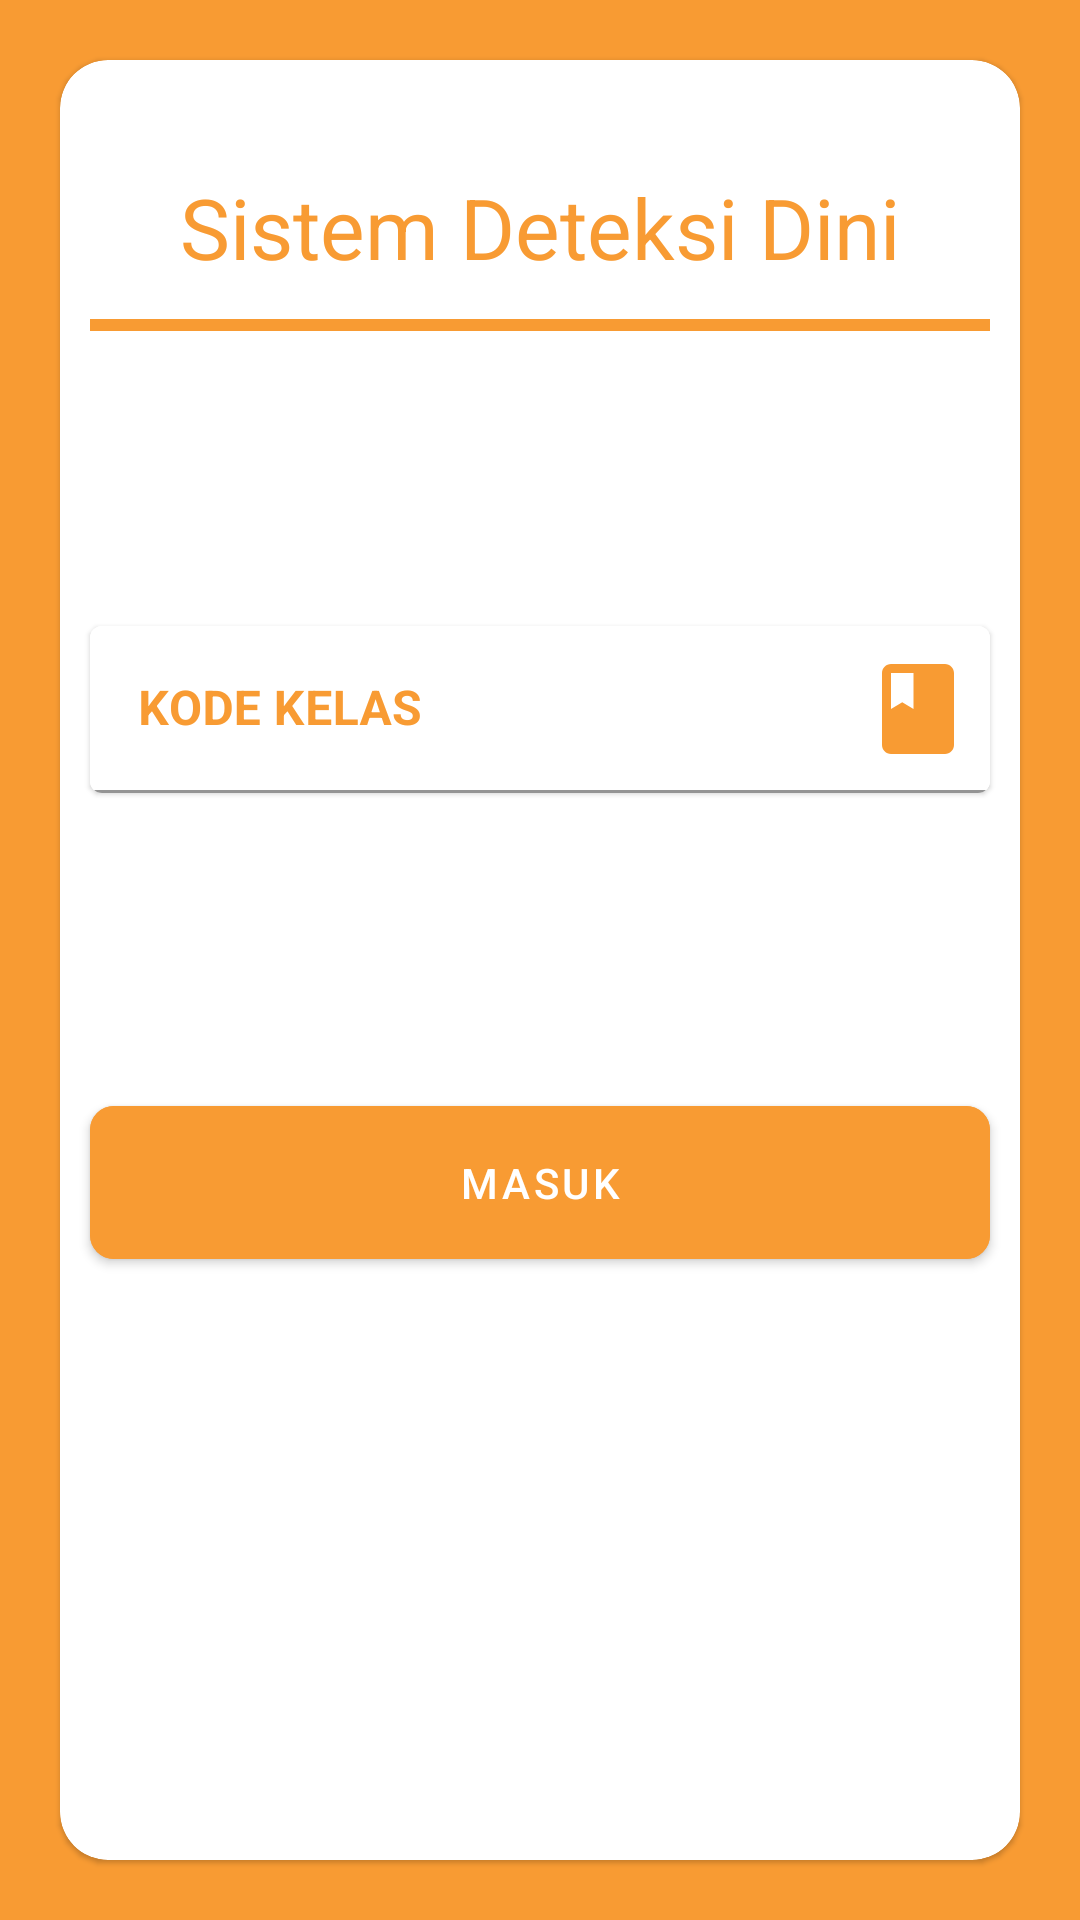

This screen was rendered from an Android layout file. Write that file and the resources it references.
<!-- AndroidManifest.xml: application theme AppTheme -->
<!-- res/layout/activity_login.xml -->
<?xml version="1.0" encoding="utf-8"?>
<androidx.constraintlayout.widget.ConstraintLayout
    xmlns:android="http://schemas.android.com/apk/res/android"
    xmlns:app="http://schemas.android.com/apk/res-auto"
    xmlns:tools="http://schemas.android.com/tools"
    android:layout_width="match_parent"
    android:layout_height="match_parent"
    android:background="@color/colorFirstDark"
    tools:context=".Login">

    <com.google.android.material.card.MaterialCardView
        android:id="@+id/CardKode"
        android:layout_width="0dp"
        android:layout_height="0dp"
        android:layout_margin="20dp"
        app:cardCornerRadius="16dp"
        app:layout_constraintTop_toTopOf="parent"
        app:layout_constraintBottom_toBottomOf="parent"
        app:layout_constraintLeft_toLeftOf="parent"
        app:layout_constraintRight_toRightOf="parent">
        <androidx.constraintlayout.widget.ConstraintLayout
            android:layout_width="match_parent"
            android:layout_height="match_parent">
            <androidx.appcompat.widget.AppCompatImageView
                android:id="@+id/ImgLogo"
                android:layout_width="0dp"
                android:layout_height="0dp"
                android:layout_marginTop="60dp"
                android:layout_marginLeft="120dp"
                android:layout_marginRight="120dp"
                android:src="@drawable/ic_logo"
                app:layout_constraintTop_toTopOf="parent"
                app:layout_constraintBottom_toTopOf="@id/TvTitle"
                app:layout_constraintLeft_toLeftOf="parent"
                app:layout_constraintRight_toRightOf="parent"/>

            <TextView
                android:id="@+id/TvTitle"
                android:layout_width="wrap_content"
                android:layout_height="wrap_content"
                android:text="Sistem Deteksi Dini"
                android:textSize="28sp"
                android:textColor="@color/colorFirstDark"
                android:layout_margin="12dp"
                app:layout_constraintBottom_toTopOf="@id/VvGaris"
                app:layout_constraintLeft_toLeftOf="parent"
                app:layout_constraintRight_toRightOf="parent"
                app:layout_constraintTop_toBottomOf="@id/ImgLogo" />

            <View
                android:id="@+id/VvGaris"
                android:layout_width="@dimen/card_lebar_pertanyaan"
                android:layout_height="4dp"
                android:layout_marginTop="12dp"
                android:layout_marginBottom="12dp"
                app:layout_constraintBottom_toTopOf="@id/CardKodeKelas"
                android:background="@color/colorFirstDark"
                app:layout_constraintTop_toBottomOf="@id/VvGaris"
                app:layout_constraintLeft_toLeftOf="parent"
                app:layout_constraintRight_toRightOf="parent"/>

            <com.google.android.material.card.MaterialCardView
                android:id="@+id/CardKodeKelas"
                android:layout_width="@dimen/card_lebar_pertanyaan"
                android:layout_height="wrap_content"
                android:layout_marginTop="12dp"
                app:layout_constraintTop_toBottomOf="@id/VvGaris"
                app:layout_constraintLeft_toLeftOf="parent"
                app:layout_constraintRight_toRightOf="parent"
                app:layout_constraintBottom_toTopOf="@id/BtnMasuk">
                <com.google.android.material.textfield.TextInputLayout
                    android:layout_width="match_parent"
                    android:layout_height="wrap_content"
                    android:hint="KODE KELAS"
                    android:textStyle="bold"
                    android:textAlignment="center"
                    android:textColorHint="@color/colorFirstDark"
                    android:background="#FFFFFF"
                    app:endIconMode="custom"
                    app:endIconTint="@color/colorFirstDark"
                    app:endIconDrawable="@drawable/ic_class">

                    <com.google.android.material.textfield.TextInputEditText
                        android:id="@+id/EdtKodeKelas"
                        android:layout_width="match_parent"
                        android:layout_height="wrap_content"
                        android:background="@color/colorThird"
                        android:textAlignment="center"
                        android:textColor="@color/colorFirstDark"
                        android:textStyle="bold" />

                </com.google.android.material.textfield.TextInputLayout>
            </com.google.android.material.card.MaterialCardView>

            <com.google.android.material.button.MaterialButton
                android:id="@+id/BtnMasuk"
                android:layout_width="@dimen/card_lebar_pertanyaan"
                android:layout_height="wrap_content"
                android:layout_marginLeft="60dp"
                android:layout_marginRight="60dp"
                android:layout_marginBottom="120dp"
                android:backgroundTint="@color/colorFirstDark"
                android:layout_marginTop="24dp"
                android:paddingTop="@dimen/btn_padding_small"
                android:paddingBottom="@dimen/btn_padding_small"
                android:text="Masuk"
                app:cornerRadius="8dp"
                app:layout_constraintBottom_toBottomOf="parent"
                app:layout_constraintLeft_toLeftOf="parent"
                app:layout_constraintRight_toRightOf="parent"
                app:layout_constraintTop_toBottomOf="@id/CardKodeKelas" />
        </androidx.constraintlayout.widget.ConstraintLayout>
    </com.google.android.material.card.MaterialCardView>



</androidx.constraintlayout.widget.ConstraintLayout>
<!-- resources referenced by this layout -->
<resources>
  <color name="colorFirstDark">#F89B33</color>
  <color name="colorThird">#ffffff</color>
  <dimen name="btn_padding_small">16dp</dimen>
  <dimen name="card_lebar_pertanyaan">300dp</dimen>
  <!-- drawable ic_class (drawable) -->
  <vector
      android:height="36dp"
      android:tint="#F89B33"
      android:viewportHeight="24.0"
      android:viewportWidth="24.0"
      android:width="36dp"
      xmlns:android="http://schemas.android.com/apk/res/android">
      <path android:fillColor="#FF000000"
          android:pathData="M18,2H6c-1.1,0 -2,0.9 -2,2v16c0,1.1 0.9,2 2,2h12c1.1,0 2,-0.9 2,-2V4c0,-1.1 -0.9,-2 -2,-2zM6,4h5v8l-2.5,-1.5L6,12V4z"/>
  </vector>
  <!-- drawable ic_logo: png bitmap (drawable, 52732 bytes) -->
  <style name="AppTheme" parent="Theme.MaterialComponents.Light.NoActionBar">
          
          <item name="colorPrimary">@color/colorPrimary</item>
          <item name="colorPrimaryDark">@color/colorPrimaryDark</item>
          <item name="colorAccent">@color/colorAccent</item>
      </style>
  <color name="colorPrimary">#AF6D25</color>
  <color name="colorPrimaryDark">#F89B33</color>
  <color name="colorAccent">#FFC107</color>
</resources>
